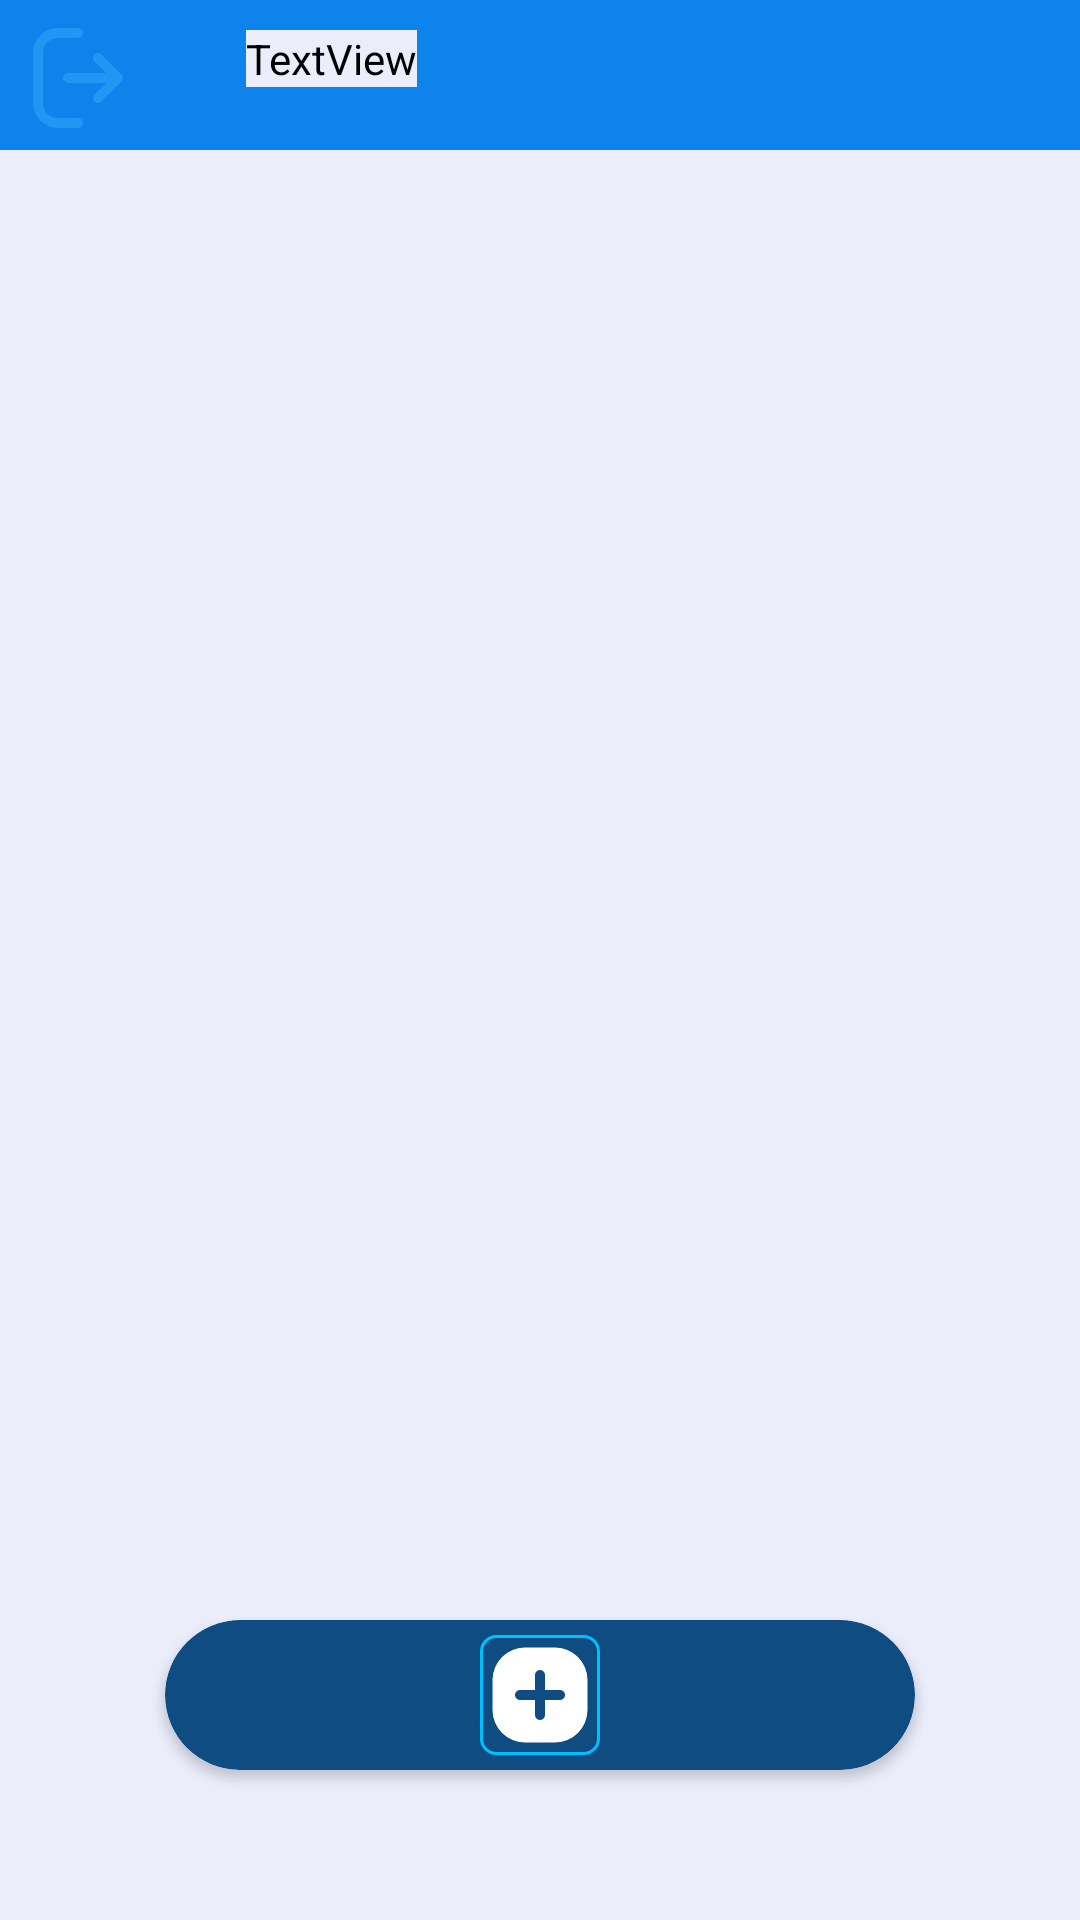

Reconstruct the res/layout file that produces this screen, plus the resources it refers to.
<!-- AndroidManifest.xml: application theme Theme.ConnectX.V1 -->
<!-- res/layout/activity_dashboard.xml -->
<androidx.constraintlayout.widget.ConstraintLayout xmlns:android="http://schemas.android.com/apk/res/android"
    xmlns:app="http://schemas.android.com/apk/res-auto"
    xmlns:tools="http://schemas.android.com/tools"
    android:layout_width="match_parent"
    android:layout_height="match_parent"
    android:theme="@style/Theme.PersonalChat"
    tools:context=".dashboard">

    <LinearLayout
        android:id="@+id/labelLayout"
        android:layout_width="match_parent"
        android:layout_height="50dp"
        android:background="#0D83EB"
        android:orientation="horizontal"
        app:layout_constraintEnd_toEndOf="parent"
        app:layout_constraintStart_toStartOf="parent"
        tools:ignore="MissingConstraints">

        <androidx.appcompat.widget.AppCompatImageButton
            android:id="@+id/LogoutButton"
            android:layout_width="40dp"
            android:layout_height="40dp"
            android:layout_margin="6dp"
            android:padding="0dp"
            android:background="#0000ffff"
            android:scaleType="centerCrop"
            android:src="@drawable/logout" />

        <TextView
            android:layout_width="wrap_content"
            android:layout_height="wrap_content"
            android:layout_marginLeft="30dp"
            android:layout_marginTop="10dp"
            android:fontFamily="@font/equinox"
            android:text="PersonalChat"
            android:textColor="@color/White"
            android:textSize="35sp" />
    </LinearLayout>

    <com.google.android.material.tabs.TabLayout
        android:id="@+id/tabLayoutDashboard"
        android:layout_width="match_parent"
        android:background="@drawable/callview_corner"
        android:theme="@style/Theme.PersonalChat"
        android:layout_height="50dp"
        android:layout_margin="5dp"
        android:clickable="true"
        android:foreground="?android:selectableItemBackgroundBorderless"
        app:layout_constraintTop_toBottomOf="@+id/labelLayout"
        app:tabIconTint="#2196F3"
        app:tabIndicatorColor="#FFFFFF"
        app:tabIndicatorHeight="3dp"
        app:tabSelectedTextColor="@color/LawnGreen"
        tools:ignore="MissingConstraints"
        tools:layout_editor_absoluteX="5dp" />

    <androidx.viewpager.widget.ViewPager
        android:id="@+id/dashboardPager"
        android:layout_width="match_parent"
        android:layout_height="match_parent"
        android:layout_marginTop="110dp"
        app:layout_constraintTop_toBottomOf="@+id/tabLayoutDashboard"/>


    <androidx.cardview.widget.CardView
        android:layout_width="250dp"
        android:layout_height="wrap_content"
        android:layout_marginBottom="50dp"
        app:cardCornerRadius="30dp"
        app:cardBackgroundColor="#0F4C82"
        app:layout_constraintBottom_toBottomOf="@+id/dashboardPager"
        app:layout_constraintEnd_toEndOf="parent"
        app:layout_constraintStart_toStartOf="parent">

        <androidx.appcompat.widget.AppCompatImageButton
            android:id="@+id/floatNewChat"
            android:layout_width="40dp"
            android:layout_height="40dp"
            android:background="@drawable/callview_corner"
            android:clickable="true"
            android:foreground="?android:selectableItemBackgroundBorderless"
            android:layout_margin="5dp"
            android:layout_gravity="center_horizontal"
            android:layout_marginStart="15dp"
            android:scaleType="fitCenter"
            android:src="@drawable/newchat"
            app:fabSize="normal"
            app:layout_constraintBottom_toBottomOf="parent"
            app:layout_constraintEnd_toEndOf="parent"/>

    </androidx.cardview.widget.CardView>
</androidx.constraintlayout.widget.ConstraintLayout>
<!-- resources referenced by this layout -->
<resources>
  <color name="LawnGreen">#7CFC00</color>
  <color name="White">#FFFFFF</color>
  <!-- drawable callview_corner (drawable) -->
  <?xml version="1.0" encoding="utf-8"?>
  <shape xmlns:android="http://schemas.android.com/apk/res/android">
      <stroke android:width="1dp" android:color="@color/DeepSkyBlue" />
      <corners android:radius="5dp"/>
  </shape>
  <!-- drawable logout (drawable) -->
  <vector xmlns:android="http://schemas.android.com/apk/res/android"
      android:width="24dp"
      android:height="24dp"
      android:viewportWidth="24"
      android:viewportHeight="24">
    <path
        android:pathData="M13,21a1,1 0,0 1,-1 1L8,22a5.006,5.006 0,0 1,-5 -5L3,7A5.006,5.006 0,0 1,8 2h4a1,1 0,0 1,0 2L8,4A3,3 0,0 0,5 7L5,17a3,3 0,0 0,3 3h4A1,1 0,0 1,13 21ZM20.707,11.293 L16.707,7.293a1,1 0,1 0,-1.414 1.414L17.586,11L10,11a1,1 0,0 0,0 2h7.586l-2.293,2.293a1,1 0,1 0,1.414 1.414l4,-4A1,1 0,0 0,20.707 11.293Z"
        android:fillColor="@color/SkyBlue"/>
  </vector>
  <!-- drawable newchat (drawable) -->
  <vector xmlns:android="http://schemas.android.com/apk/res/android"
      android:width="24dp"
      android:height="24dp"
      android:viewportWidth="24"
      android:viewportHeight="24">
    <path
        android:pathData="M15,2.5H9A6.513,6.513 0,0 0,2.5 9v6A6.513,6.513 0,0 0,9 21.5h6A6.513,6.513 0,0 0,21.5 15V9A6.513,6.513 0,0 0,15 2.5ZM16,13H13v3a1,1 0,0 1,-2 0V13H8a1,1 0,0 1,0 -2h3V8a1,1 0,0 1,2 0v3h3a1,1 0,0 1,0 2Z"
        android:fillColor="#FFFFFF"/>
  </vector>
  <style name="Theme.ConnectX.V1" parent="Theme.Material3.DayNight.NoActionBar">
          <item name="android:background">@color/lite_white</item>
          
          <item name="android:textColor">@color/black</item>
          <item name="android:windowFullscreen">false</item>
          <item name="android:screenOrientation">portrait</item>
          <item name="android:statusBarColor">@color/lite_white</item>
          <item name="android:windowLightStatusBar">true</item>
          <item name="android:navigationBarColor">@color/lite_white</item>
          <item name="tabSelectedTextColor">@color/Green</item>
          <item name="tabIndicatorHeight">2dp</item>
          <item name="tabIndicatorColor">#0D83EB</item>
      </style>
  <color name="DeepSkyBlue">#00BFFF</color>
  <color name="SkyBlue">#2196F3</color>
  <color name="lite_white">#EBEDFB</color>
  <color name="black">#FF000000</color>
  <color name="Green">#008000</color>
</resources>
